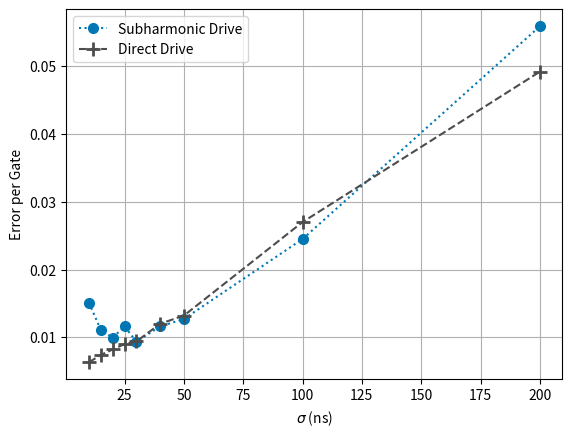

This figure's Python source:
''' 
Uses updated timing system w/ 4 sigma on trad, and 2sqrt(2) on doubler.
'''

import matplotlib as mpl
import argparse
import matplotlib.pyplot as plt
import numpy as np
import os

parser = argparse.ArgumentParser()
parser.add_argument('-p', '--pub', help="Publication version.", action='store_true')
parser.add_argument('-s', '--save', help="Save figure to PDF.", action='store_true')
args = parser.parse_args()

#------------------------------------------------------------------
#--- Create Class for organizing data points

class AP3Datapoint:
	
	def __init__(self, doubler_err:float=None, trad_err:float=None, trad_pi_cf:float=None, 
			  trad_halfpi_cf:float=None, doubler_pi_cf:float=None, doubler_halfpi_cf:float=None,
			  trad_sigma:float=None, doubler_sigma:float=None, trad_nsigtrunc:float=4, doubler_nsigtrunc:float=2.8284):
		
		self.doubler_err = doubler_err
		self.trad_err = trad_err
		
		self.trad_pi_cf = trad_pi_cf
		self.trad_halfpi_cf = trad_halfpi_cf
		self.doubler_pi_cf = doubler_pi_cf
		self.doubler_halfpi_cf = doubler_halfpi_cf
		
		self.trad_sigma = trad_sigma
		self.doubler_sigma = doubler_sigma
		if (self.doubler_sigma is None) and (self.trad_sigma is not None):
			self.doubler_sigma = self.trad_sigma*np.sqrt(2)
		
		self.trad_nsigtrunc = trad_nsigtrunc
		self.doubler_nsigtrunc = doubler_nsigtrunc

##------------------------------------------------------------------
#---- Manually enter data

data_points = []
data_points.append(AP3Datapoint( trad_sigma=25e-9, doubler_err = 1.16e-2, trad_err=9e-3,
								doubler_pi_cf=1.03, doubler_halfpi_cf=0.995,
								 trad_pi_cf=1.0125, trad_halfpi_cf=1 ))

data_points.append(AP3Datapoint( trad_sigma=15e-9, doubler_err = 1.11e-2, trad_err=7.4e-3,
								doubler_pi_cf=1.015, doubler_halfpi_cf=1.003,
								 trad_pi_cf=1.00675, trad_halfpi_cf=1.0063 ))

data_points.append(AP3Datapoint( trad_sigma=20e-9, doubler_err = 9.94e-3, trad_err=8.2e-3,
								doubler_pi_cf=1.02, doubler_halfpi_cf=1,
								 trad_pi_cf=1.0065, trad_halfpi_cf=1.0074 ))

data_points.append(AP3Datapoint( trad_sigma=10e-9, doubler_err = 1.51e-2, trad_err=6.31e-3,
								doubler_pi_cf=1.0375, doubler_halfpi_cf=0.99,
								 trad_pi_cf=1.01, trad_halfpi_cf=1.0066 ))

data_points.append(AP3Datapoint( trad_sigma=30e-9, doubler_err = 9.35e-3, trad_err=9.38e-3,
								doubler_pi_cf=1.03, doubler_halfpi_cf=0.995,
								 trad_pi_cf=1.10125, trad_halfpi_cf=1.00674 ))

data_points.append(AP3Datapoint( trad_sigma=50e-9, doubler_err = 1.27e-2, trad_err=1.32e-2,
								doubler_pi_cf=1.0425, doubler_halfpi_cf=0.995,
								 trad_pi_cf=1.011, trad_halfpi_cf=1.005 ))

data_points.append(AP3Datapoint( trad_sigma=200e-9, doubler_err = 5.59e-2, trad_err=4.92e-2,
								doubler_pi_cf=1.045, doubler_halfpi_cf=1,
								 trad_pi_cf=0.9763, trad_halfpi_cf=1 ))

data_points.append(AP3Datapoint( trad_sigma=40e-9, doubler_err = 1.16e-2, trad_err=1.2e-2,
								doubler_pi_cf=1.04, doubler_halfpi_cf=0.9925,
								 trad_pi_cf=1.0125, trad_halfpi_cf=1.0063 ))

data_points.append(AP3Datapoint( trad_sigma=100e-9, doubler_err = 2.45e-2, trad_err=2.7e-2,
								doubler_pi_cf=None, doubler_halfpi_cf=None,
								 trad_pi_cf=1.003, trad_halfpi_cf=1.0046 ))

# data_points.append(AP3Datapoint( trad_sigma=None, doubler_err = None, trad_err=None,
# 								doubler_pi_cf=None, doubler_halfpi_cf=None,
# 								 trad_pi_cf=None, trad_halfpi_cf=None ))

# Sort objects for ascending sigma
data_points.sort(key=lambda x: x.trad_sigma)

trad_sigma = []
trad_err = []
doubler_err = []
for dp in data_points:
	trad_err.append(dp.trad_err)
	doubler_err.append(dp.doubler_err)
	trad_sigma.append(dp.trad_sigma*1e9)

##------------------------------------------------------------------
#---- Plot results

# color_trad = (0.7, 0, 0.3)
# color_doub = (0, 0.3, 0.7)

color_trad = (0.3, 0.3, 0.3)
# color_trad = (0.45, 0.45, 0.45)
# color_trad = (0, 179/255, 146/255)
color_doub = (0, 119/255, 179/255) # From TQE template section header color



# Prepare figure 1
fig1 = plt.figure(1)
gs1 = fig1.add_gridspec(1, 1)
ax1a = fig1.add_subplot(gs1[0, 0])

ax1a.plot(trad_sigma, doubler_err, linestyle=':', marker='o', color=color_doub, label="Subharmonic Drive", markersize=7)
ax1a.plot(trad_sigma, trad_err, linestyle='--', marker='+', color=color_trad, label="Direct Drive", markersize=10, markeredgewidth=2)

ax1a.grid(True)
ax1a.set_xlabel("$\\sigma$ (ns)")
ax1a.set_ylabel(f"Error per Gate")
ax1a.legend()

if args.pub:
	mpl.rcParams['font.family'] = 'sans-serif'
	mpl.rcParams['font.sans-serif'] = ['Arial']

if args.save:
	fig1.savefig(os.path.join("figures", "AP3a_fig1.pdf"))


plt.show()
